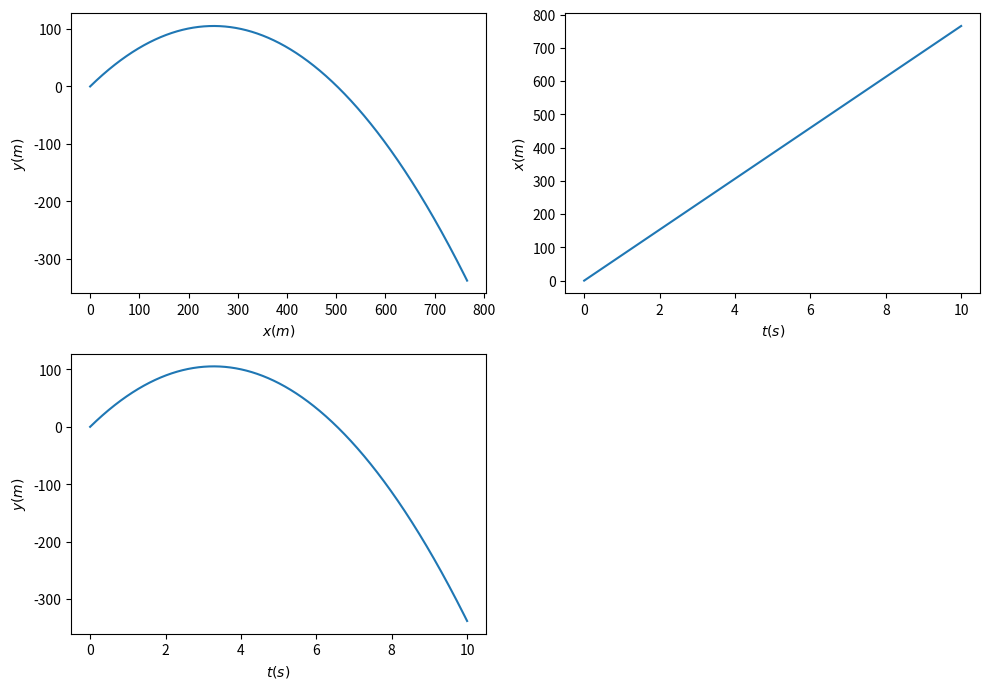

This figure's Python source:
import numpy as np
import matplotlib.pyplot as plt

def fun(v_0,kut):
    t=[]
    x=[]
    y=[]
    v_x=[]
    v_y=[]
    a_x=0
    a_y=-9.81
    x_0=0
    y_0=0
    delta_t = 10
    N=10000
    for i in range(0,N):
        t.append((delta_t/N)*i)
    for i in t:
        v_x.append(v_0*np.cos(kut*(2*np.pi/360)) + a_x * i)
        v_y.append(v_0*np.sin(kut*(2*np.pi/360)) + a_y * i)

        x.append(x_0 + v_x[t.index(i)] * i)
        y.append(y_0 + v_y[t.index(i)] * i)
    
    plt.figure(figsize=(10,7))

    plt.subplot(2,2,1)
    plt.plot(x,y)
    plt.xlabel("$x(m)$")
    plt.ylabel("$y(m)$")

    plt.subplot(2,2,2)
    plt.plot(t,x)
    plt.xlabel("$t(s)$")
    plt.ylabel("$x(m)$")

    plt.subplot(2,2,3)
    plt.plot(t,y)
    plt.xlabel("$t(s)$")
    plt.ylabel("$y(m)$")

    plt.tight_layout()
    plt.show()

fun(100,40)